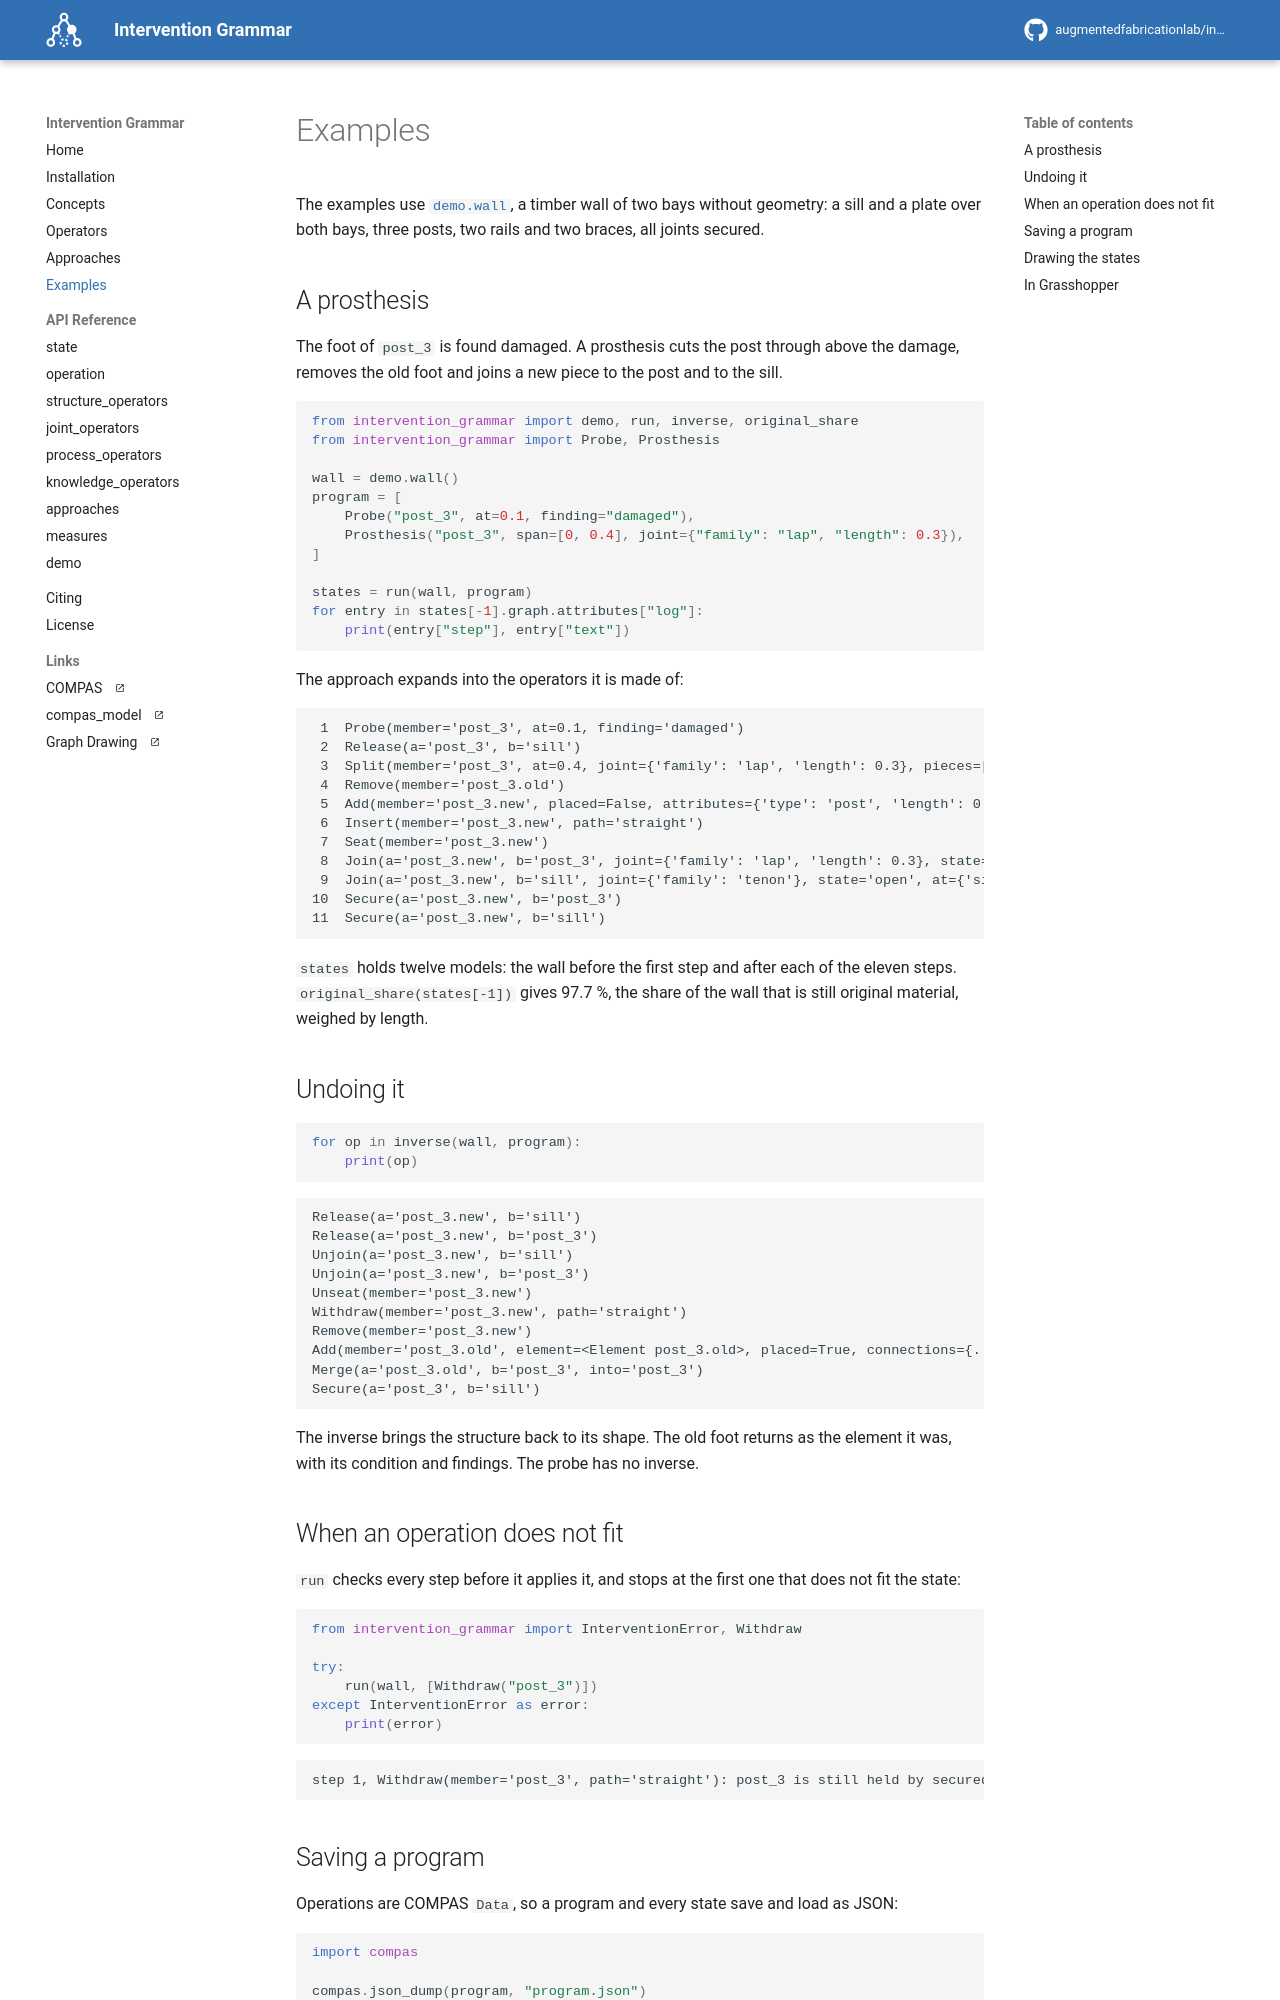

repository: augmentedfabricationlab/intervention_grammar · page: latest/examples/index.html · generator: mkdocs

# Examples

The examples use [`demo.wall`][intervention_grammar.demo.wall], a timber wall
of two bays without geometry: a sill and a plate over both bays, three posts,
two rails and two braces, all joints secured.

## A prosthesis

The foot of `post_3` is found damaged. A prosthesis cuts the post through above
the damage, removes the old foot and joins a new piece to the post and to the
sill.

```python
from intervention_grammar import demo, run, inverse, original_share
from intervention_grammar import Probe, Prosthesis

wall = demo.wall()
program = [
    Probe("post_3", at=0.1, finding="damaged"),
    Prosthesis("post_3", span=[0, 0.4], joint={"family": "lap", "length": 0.3}),
]

states = run(wall, program)
for entry in states[-1].graph.attributes["log"]:
    print(entry["step"], entry["text"])
```

The approach expands into the operators it is made of:

```text
 1  Probe(member='post_3', at=0.1, finding='damaged')
 2  Release(a='post_3', b='sill')
 3  Split(member='post_3', at=0.4, joint={'family': 'lap', 'length': 0.3}, pieces=['post_3.old', 'post_3'])
 4  Remove(member='post_3.old')
 5  Add(member='post_3.new', placed=False, attributes={'type': 'post', 'length': 0.4, 'grounded': False})
 6  Insert(member='post_3.new', path='straight')
 7  Seat(member='post_3.new')
 8  Join(a='post_3.new', b='post_3', joint={'family': 'lap', 'length': 0.3}, state='open', at={'post_3.new': 0.4, 'post_3': 0}, support=['post_3', 'post_3.new'])
 9  Join(a='post_3.new', b='sill', joint={'family': 'tenon'}, state='open', at={'sill': 2.9, 'post_3.new': 0}, support=['post_3.new', 'sill'])
10  Secure(a='post_3.new', b='post_3')
11  Secure(a='post_3.new', b='sill')
```

`states` holds twelve models: the wall before the first step and after each
of the eleven steps. `original_share(states[-1])` gives 97.7 %, the share of
the wall that is still original material, weighed by length.

## Undoing it

```python
for op in inverse(wall, program):
    print(op)
```

```text
Release(a='post_3.new', b='sill')
Release(a='post_3.new', b='post_3')
Unjoin(a='post_3.new', b='sill')
Unjoin(a='post_3.new', b='post_3')
Unseat(member='post_3.new')
Withdraw(member='post_3.new', path='straight')
Remove(member='post_3.new')
Add(member='post_3.old', element=<Element post_3.old>, placed=True, connections={...}, attributes={...})
Merge(a='post_3.old', b='post_3', into='post_3')
Secure(a='post_3', b='sill')
```

The inverse brings the structure back to its shape. The old foot returns as
the element it was, with its condition and findings. The probe has no
inverse.

## When an operation does not fit

`run` checks every step before it applies it, and stops at the first one that
does not fit the state:

```python
from intervention_grammar import InterventionError, Withdraw

try:
    run(wall, [Withdraw("post_3")])
except InterventionError as error:
    print(error)
```

```text
step 1, Withdraw(member='post_3', path='straight'): post_3 is still held by secured joints with sill, plate, rail_2
```
